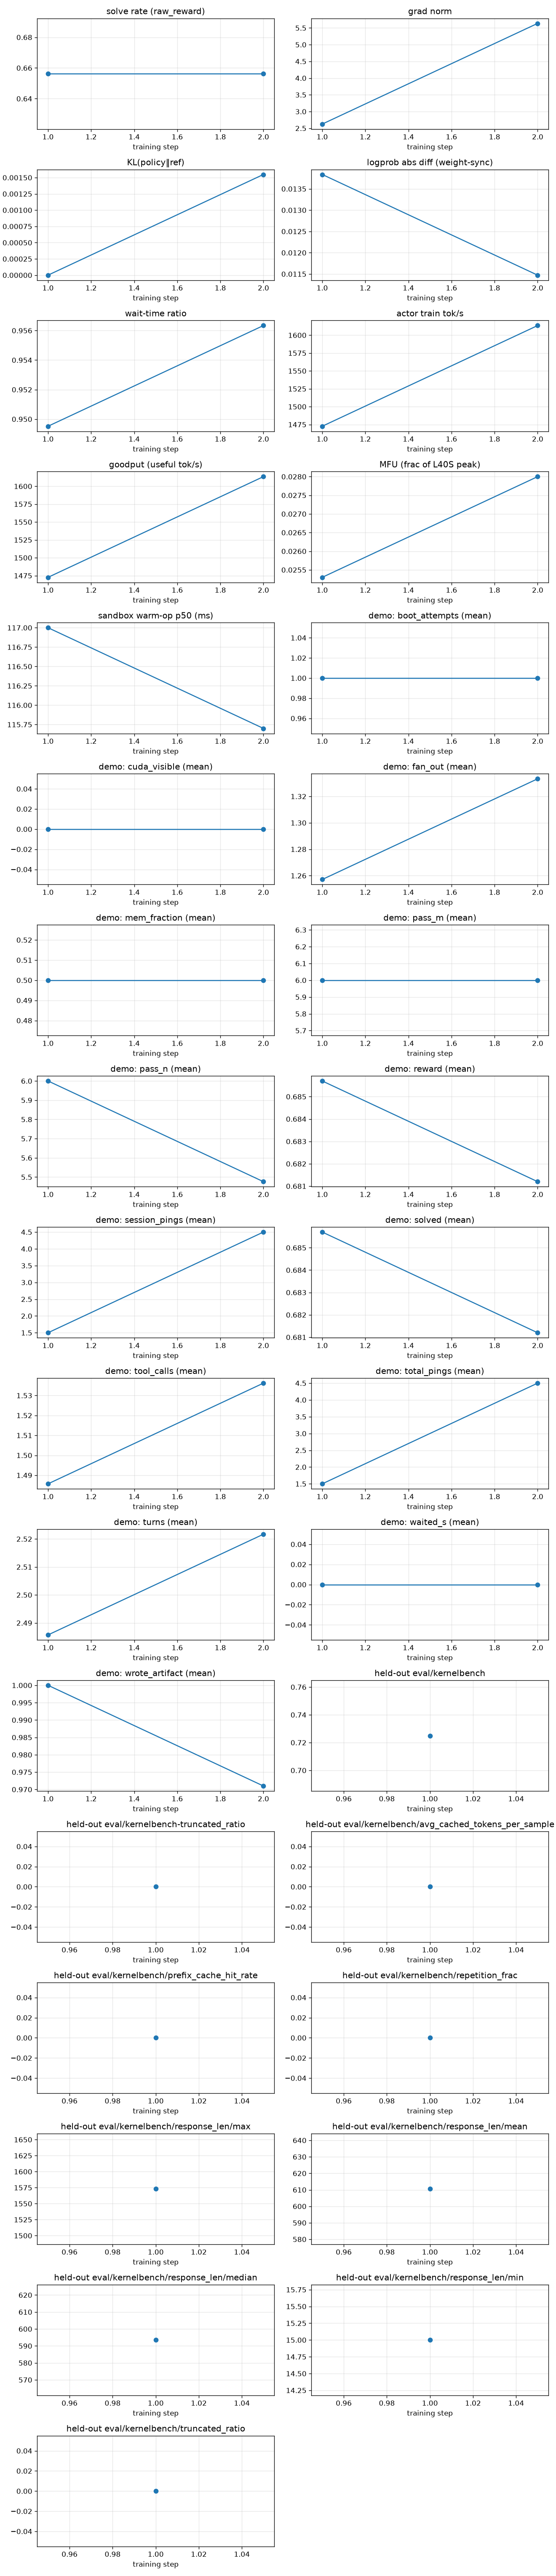

The file beside this chart, header and first rows:
rollout_id, rollout/raw_reward, train/grad_norm, train/pg_loss, train/kl_loss, train/train_rollout_logprob_abs_diff, train/global_batch_size, rollout/response_lengths, perf/step_time, perf/actor_train_tok_per_s, perf/goodput_tok_per_s, perf/actor_train_tflops, perf/mfu, perf/wait_time_ratio, perf/sandbox_count, perf/sandbox_ms_mean, perf/sandbox_ms_p50, perf/sandbox_ms_p95, perf/sandbox_open_count, perf/sandbox_open_ms_mean, perf/sandbox_open_ms_p50, perf/sandbox_open_ms_p95, perf/sandbox_coldboot_count, perf/sandbox_ready_span_s
1, 0.6562, 2.625, 0.0, 0.0, 0.01384, 32, 740.5, 921.9, 1473, 1473, 9.169, 0.0253, 0.9495, 319, 2120, 117.0, 13785, 36, 5134, 154.9, 272.0, 1, 889.5
2, 0.6562, 5.637, 3.725290298461914e-09, 0.001548, 0.01147, 32, 727.3, 1131, 1613, 1613, 10.15, 0.028, 0.9563, 627, 1622, 115.7, 11160, 68, 148.1, 139.2, 193.7, 0, 1049
